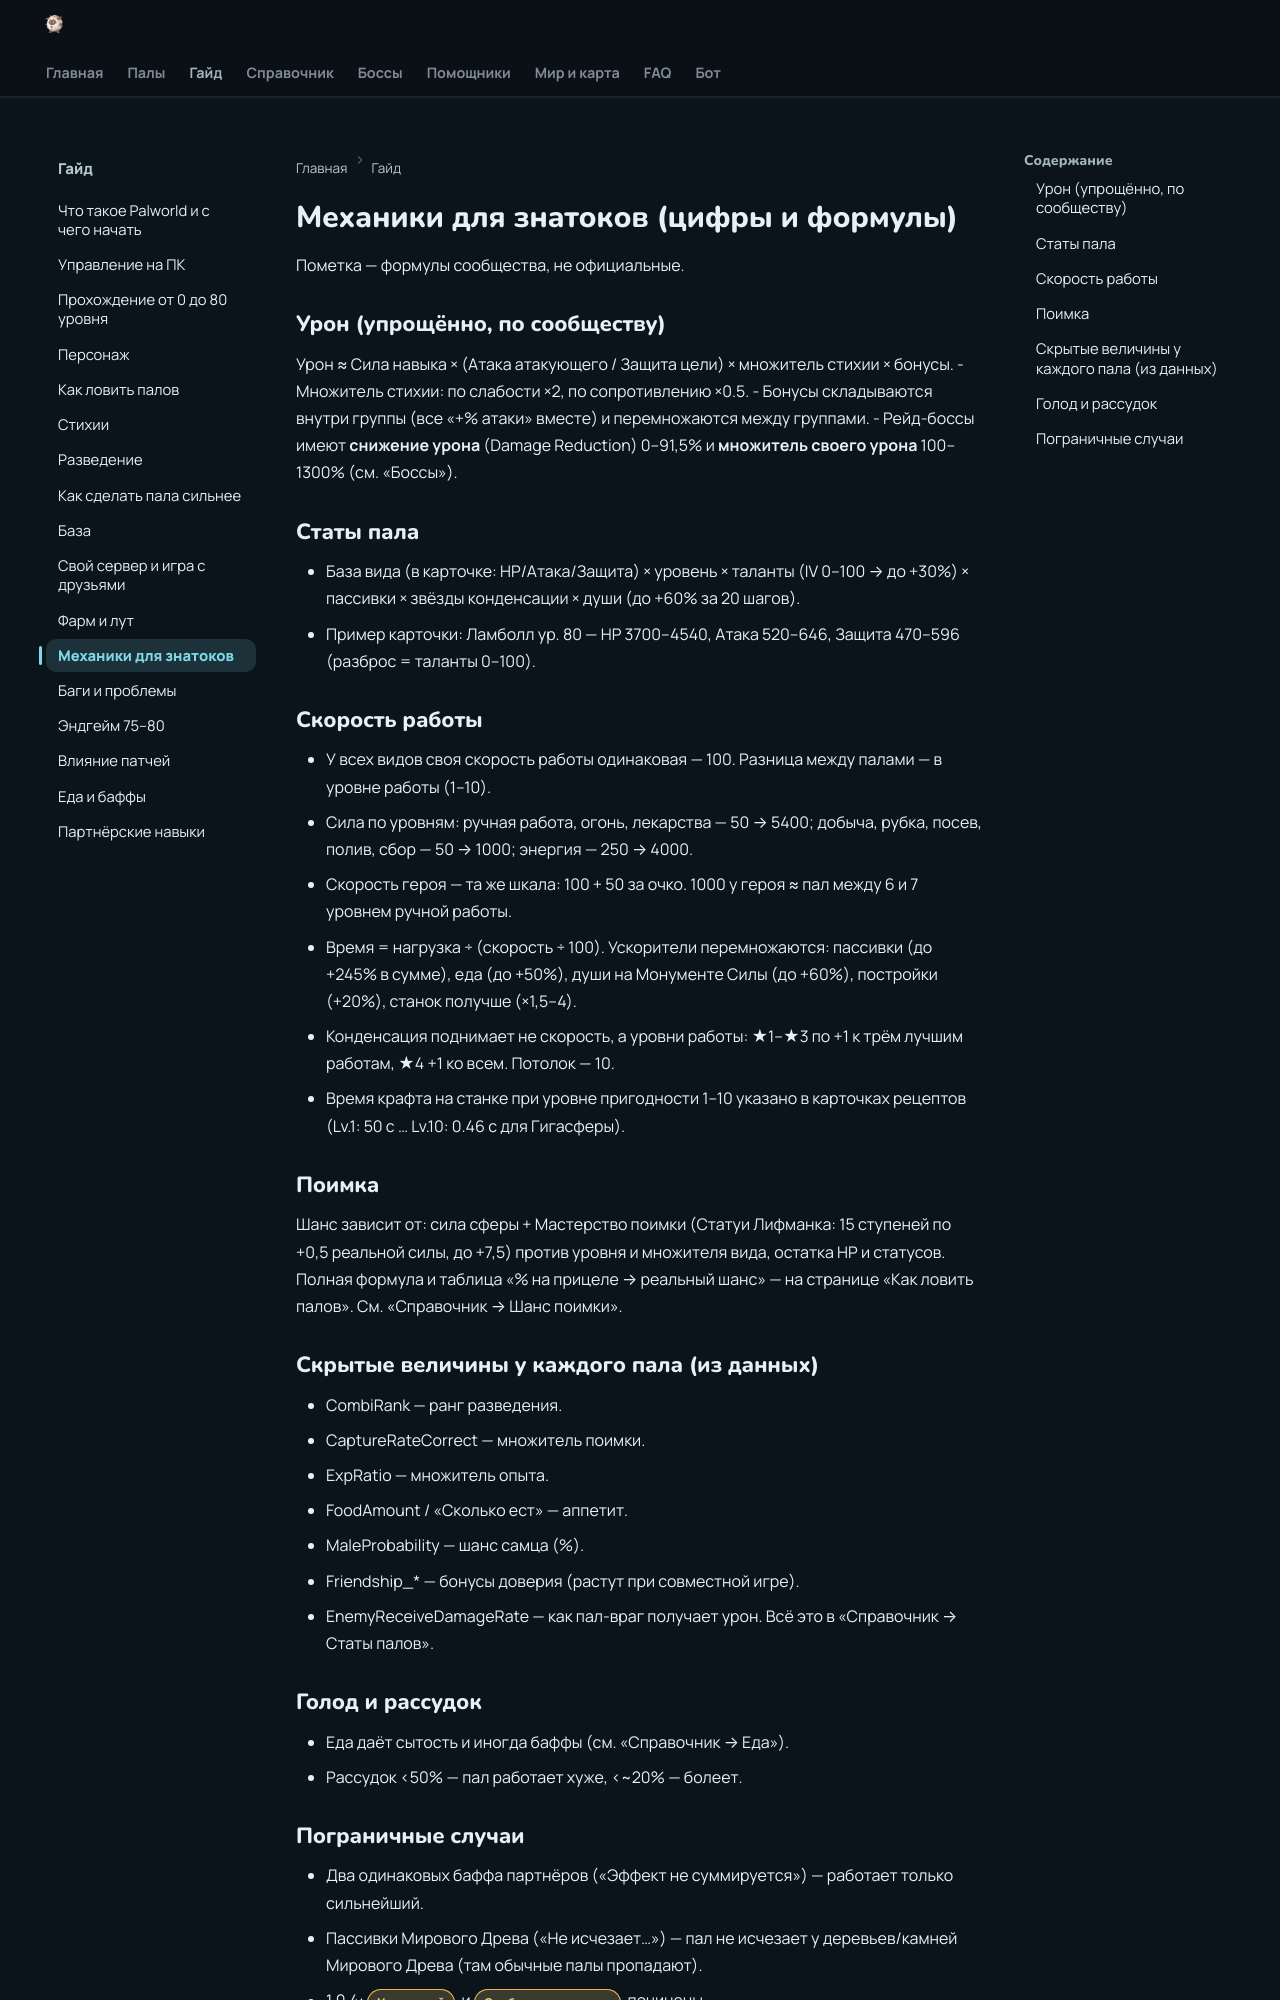

repository: 39den/palwiki · page: guide/14_mehaniki/index.html · generator: mkdocs

# Механики для знатоков (цифры и формулы)

Пометка — формулы сообщества, не официальные.

## Урон (упрощённо, по сообществу)
Урон ≈ Сила навыка × (Атака атакующего / Защита цели) × множитель стихии × бонусы.
- Множитель стихии: по слабости ×2, по сопротивлению ×0.5.
- Бонусы складываются внутри группы (все «+% атаки» вместе) и перемножаются между группами.
- Рейд-боссы имеют **снижение урона** (Damage Reduction) 0–91,5% и **множитель своего урона** 100–1300% (см. «Боссы»).

## Статы пала
- База вида (в карточке: HP/Атака/Защита) × уровень × таланты (IV 0–100 → до +30%) × пассивки × звёзды конденсации × души (до +60% за 20 шагов).
- Пример карточки: Ламболл ур. 80 — HP 3700–4540, Атака 520–646, Защита 470–596 (разброс = таланты 0–100).

## Скорость работы
- У всех видов своя скорость работы одинаковая — 100. Разница между палами — в уровне работы (1–10).
- Сила по уровням: ручная работа, огонь, лекарства — 50 → 5400; добыча, рубка, посев, полив, сбор — 50 → 1000; энергия — 250 → 4000.
- Скорость героя — та же шкала: 100 + 50 за очко. 1000 у героя ≈ пал между 6 и 7 уровнем ручной работы.
- Время = нагрузка ÷ (скорость ÷ 100). Ускорители перемножаются: пассивки (до +245% в сумме), еда (до +50%), души на Монументе Силы (до +60%), постройки (+20%), станок получше (×1,5–4).
- Конденсация поднимает не скорость, а уровни работы: ★1–★3 по +1 к трём лучшим работам, ★4 +1 ко всем. Потолок — 10.
- Время крафта на станке при уровне пригодности 1–10 указано в карточках рецептов (Lv.1: 50 с … Lv.10: 0.46 с для Гигасферы).

## Поимка
Шанс зависит от: сила сферы + Мастерство поимки (Статуи Лифманка: 15 ступеней по +0,5 реальной силы, до +7,5) против уровня и множителя вида, остатка HP и статусов. Полная формула и таблица «% на прицеле → реальный шанс» — на странице «Как ловить палов». См. «Справочник → Шанс поимки».

## Скрытые величины у каждого пала (из данных)
- CombiRank — ранг разведения.
- CaptureRateCorrect — множитель поимки.
- ExpRatio — множитель опыта.
- FoodAmount / «Сколько ест» — аппетит.
- MaleProbability — шанс самца (%).
- Friendship_* — бонусы доверия (растут при совместной игре).
- EnemyReceiveDamageRate — как пал-враг получает урон.
Всё это в «Справочник → Статы палов».

## Голод и рассудок
- Еда даёт сытость и иногда баффы (см. «Справочник → Еда»).
- Рассудок <50% — пал работает хуже, <~20% — болеет.
